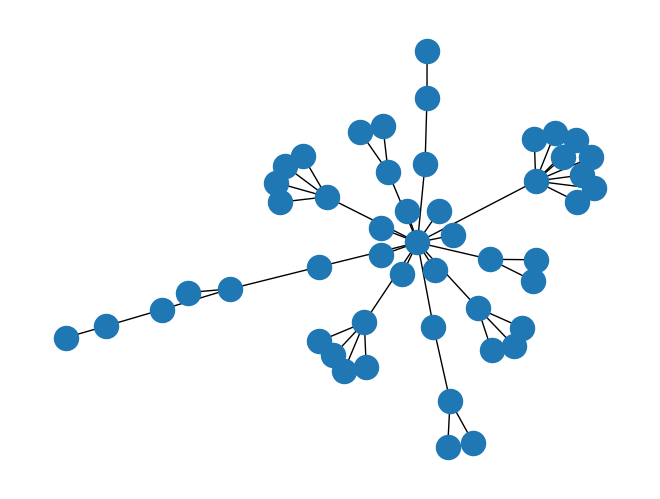

Generate this figure with matplotlib:
# Library imports
import networkx as nx
import matplotlib.pyplot as plt

# Initialize graph
n = 50
G = nx.barabasi_albert_graph(n, 1)

# Plot graph
nx.draw(G)
plt.draw()
plt.show()
